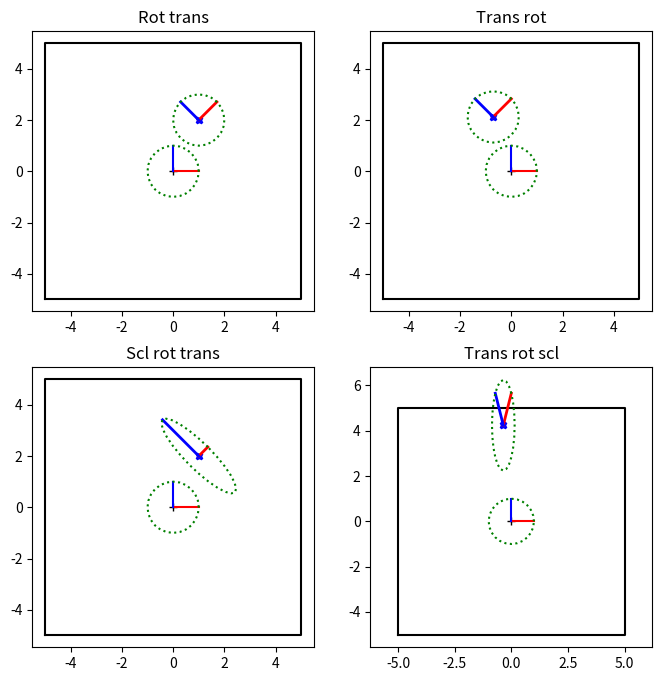
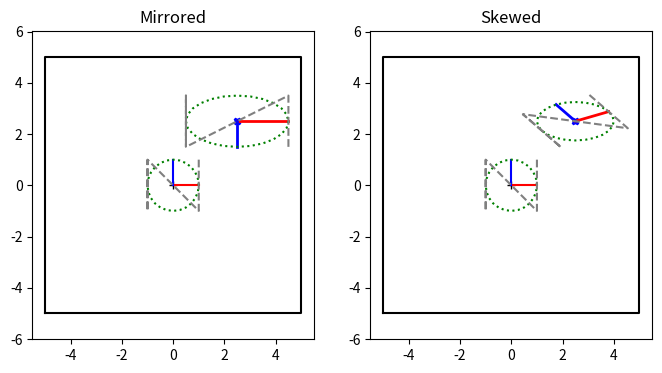
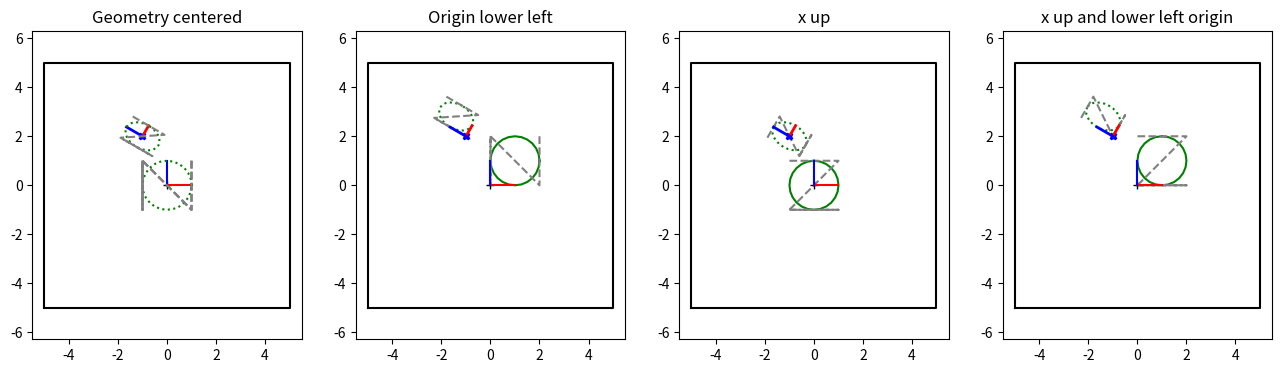

Write the Python code that produced these figures, in order.
#!/usr/bin/env python3

# This should really be done with classes, not dictionaries, but that adds another layer of coding complexity.
#   So everything is dictionaries, and functions that take in dictionaries.
#
# A reminder that the "coordinate system" for the object is determined by the 2D locations of the vertices
#   used to define the object. Move all the vertices by some amount and you shift the center of the object's
#   coordinate system. One simple way to visualize a coordinate system is to draw the center point, the x and y axes,
#   and a circle (as the object). That's what the final plot does
# Topics:  Matrices, coordinate system transforms
#
# This file is JUST matrices. Do it first.

# Slides for this assignment: https://docs.google.com/presentation/d/1iTi45y5AghMZRgStPX4mPdR7uYFQdRBjaekOW7ESTxM/edit?usp=sharing

import numpy as np
import matplotlib.pyplot as plt


# -------------------- Matrices ---------------------

# These first few functions are just convenience functions for making specific transformation matrices (translation,
#  rotation, scale). Also a way to refresh your memory with the mechanics of building a specific matrix... Normally,
#  you would never write these (numpy has versions of them - in particular, use scipy's rotation/quaternion class to handle
#  rotations in 3D)
#
#  The rest of this code is specifying what kind of matrix + parameters, getting parameters out of matrices
#
# A reminder that all matrices are 3x3 so that we can do translations (the upper left is the 2x2 matrix)

# -------------------- Creating specific types of matrices ---------------------
def make_scale_matrix(scale_x=1.0, scale_y=1.0):
    """Create a 3x3 scaling matrix
    @param scale_x - scale in x. Should NOT be 0.0
    @param scale_y - scale in y. Should NOT be 0.0
    @returns a 3x3 scaling matrix"""
    if np.isclose(scale_x, 0.0) or np.isclose(scale_y, 0.0):
        raise ValueError(f"Scale values should be non_zero {scale_x}, {scale_y}")

    mat = np.identity(3)
    # GUIDE: set the relevant values of mat
    # YOUR CODE HERE
    mat[0, 0] = scale_x # added by JZ
    mat[1, 1] = scale_y # added by JZ

    return mat


def make_translation_matrix(d_x=0.0, d_y=0.0):
    """Create a 3x3 translation matrix that moves by dx, dy
    @param d_x - translate in x
    @param d_y - translate in y
    @returns a 3x3 translation matrix"""

    mat = np.identity(3)
    # GUIDE: set the relevant values of mat
    # YOUR CODE HERE
    mat[0, 2] = d_x # added by JZ
    mat[1, 2] = d_y # added by JZ
    return mat


def make_rotation_matrix(theta=0.0):
    """Create a 3x3 rotation matrix that rotates counter clockwise by theta
    Note that it is convention to rotate counter clockwise - there's no mathematical reason for it
    @param theta - rotate by theta (theta in radians)
    @returns a 3x3 rotation matrix"""

    mat = np.identity(3)
    # GUIDE: set the relevant values of mat
    # YOUR CODE HERE
    c = np.cos(theta) # added by JZ
    s = np.sin(theta) # added by JZ
    mat[0, 0] = c # added by JZ
    mat[0, 1] = -s # added by JZ
    mat[1, 0] = s # added by JZ
    mat[1, 1] = c # added by JZ
    return mat


# ---------------------------- Text versions of matrices ------------------------
#
# Rather than keep the actual matrix (which takes space, is difficult to understand, and also subject to numerical
#  error) it is more common in URDF files to specify matrics by their type and parameters.
#
# In our case, we're going to keep the text description of the matrix as a dictionary.
# Note: I've done all of these for you
def make_scale_dict(sx, sy):
    """Helper function to make a scale matrix
    @param sx scale in x
    @param sy scale in y
    @return dictionary"""
    return {"type": "scale", "sx": sx, "sy": sy}


def make_rotation_dict(theta):
    """Helper function to make a rotation matrix
    @param theta rotation
    @return dictionary"""
    return {"type": "rotate", "theta": theta}


def make_translation_dict(dx, dy):
    """Helper function to make a translation matrix
    @param dx translation in x
    @param dy translation in y
    @return dictionary"""
    return {"type": "translate", "dx": dx, "dy": dy}


def make_matrix_from_sequence(seq):
    """ Turn an array of dictionaries with matrix type and params into a single 3x3 matrix
    Assumption: The first item in the list is the first transformation to apply to the object
    Remember: The matrix that is closest to the object vertices (the right most one) is the first applied matrix
       seq = (R, T)
        T R XYs   - R is applied first if matrices are multiplied in this order
    @param seq - list of transformations
    @return - a matrix"""

    mat = np.identity(3)
    for s in seq:
        # Doing this part for you - converting an entry in the sequence into a matrix
        if "translate" in s["type"]:
            next_mat = make_translation_matrix(s["dx"], s["dy"])
        elif "scale" in s["type"]:
            next_mat = make_scale_matrix(s["sx"], s["sy"])
        elif "rotate" in s["type"]:
            next_mat = make_rotation_matrix(s["theta"])
        else:
            raise ValueError(f"Expected one of translate, scale, rotate, got {s['type']}")
        # GUIDE: multiply next_mat by mat and store the result in mat
        #    (reminder: @ is matrix multiplication)
        # YOUR CODE HERE
        mat = next_mat @ mat # added by JZ
    return mat


# -------------------------------------------- Going backwards -----------
# These are check/debugging functions that are handy to have around. In essence, they convert from a matrix back
#   to dx, dy and theta and check for skew/non transformation matrices
# Reminder: @ is the matrix multiplication

def get_sx_sy_from_matrix(mat):
    """How does the matrix scale the x and the y axes?
    @param mat - the matrix
    @returns sx, sy - how the x and y axes are scaled"""

    # GUIDE:
    #  1) Create a vector for the x-axis and multiply it by the matrix. The LENGTH of the vector is the scale
    #     in x
    #  2) Repeat for the y-axis
    # Remember that when multiplying matrices by Vectors (as opposed to points) you should put 0 in that
    #   third coordinate, since vectors do not have a location
    # np.linalg.norm() will get the length of the vector
    # YOUR CODE HERE
    x_axis = np.array([1.0, 0.0, 0.0]) # added by JZ
    y_axis = np.array([0.0, 1.0, 0.0]) # added by JZ

    x_rot = mat @ x_axis # added by JZ
    y_rot = mat @ y_axis # added by JZ

    sx = np.linalg.norm(x_rot[:2]) # added by JZ
    sy = np.linalg.norm(y_rot[:2]) # added by JZ

    return sx, sy # added by JZ


def get_dx_dy_from_matrix(mat):
    """Where does the matrix translate 0,0 to?
    @param mat - the matrix
    @returns dx, dy - the transformed point 0,0"""

    # GUIDE:
    #  1) Multiply the point (0,0) by the matrix
    #  2) Return the point mat * pt
    # Don't forget to turn origin into a homogenous point...
    #   Multiply the origin by the matrix then return the x and y components
    # Reminder: @ is the matrix multiplication
    # YOUR CODE HERE
    origin = np.array([0.0, 0.0, 1.0]) # added by JZ
    pt = mat @ origin # added by JZ
    return pt[0], pt[1] # added by JZ


# Doing this one in two pieces - first, get out how the axes (1,0) and (0,1) are transformed, then in the mext
#  method get theta out of how (1,0) is transformed
def get_axes_from_matrix(mat):
    """Where does the matrix rotate (1,0) (0,1) to?
    @param mat - the matrix
    @returns x_rotated_axis, y_rotated_axis - the transformed vectors"""

    # GUIDE:
    #  1) Set x_axis to be a unit vector pointing down the x axis
    #  2) Set y_axis to be a unit vector pointing down the y axis
    #  Multiply by the matrix to get the new "x" and "y" axes
    # YOUR CODE HERE
    x_axis = np.array([1.0, 0.0, 0.0]) # added by JZ
    y_axis = np.array([0.0, 1.0, 0.0]) # added by JZ

    x_rot = mat @ x_axis # added by JZ
    y_rot = mat @ y_axis # added by JZ

    # Return just the 2D directions (x, y) # added by JZ
    return x_rot[:2], y_rot[:2] # added by JZ


def get_theta_from_matrix(mat):
    """ Get the actual rotation angle from how the x-axis transforms
    @param mat - the matrix
    @return theta, the rotation amount in radians"""

    # GUIDE
    # Step 1) Use get_axes_from_matrix to get the x_axis,
    # Step 2) use arctan2 to turn the rotated x axis vector into an angle
    #   Use the x axis because theta for the x axis is 0 (makes the math easier)
    # Reminder: arctan2 takes (y, x)
    # YOUR CODE HERE
    x_axis, _ = get_axes_from_matrix(mat) # added by JZ
    return np.arctan2(x_axis[1], x_axis[0]) # added by JZ


# -------------------------------- Check and test routines ------------------------------
def check_is_rotation(mat, b_print=False):
    """ Rotation matrices are orthonormal. Always a good idea to check if your rotation matrix is, indeed, a rotation
    matrix.
    Orthonormal: check(s) rows/columns are unit length and orthogonal <v, w> = 0 to each other
    Additional check: You can also use the fact that a rotation matrix's inverse is its transpose
    @param mat - the matrix
    @param b_print - True/False - if True, print out the reason the check failed
    @return True if within epsilon of rotation"""

    # Hint: Use get_axes_from_matrix to get the first and second rows from the 3x3 matrix
    # You might find numpy.linalg.norm and numpy.dot and numpy.isclose useful
    # GUIDE: Return TRUE if the matrix is orthonormal/rotation matrix
    #       Return FALSE otherwise
    #       If b_print_test is True, also print out why the rotation matrix failed
    # YOUR CODE HERE
    x_axis, y_axis = get_axes_from_matrix(mat) # added by JZ
    len_x = np.linalg.norm(x_axis) # added by JZ
    len_y = np.linalg.norm(y_axis) # added by JZ
    dot = np.dot(x_axis, y_axis) # added by JZ

    is_unit = np.isclose(len_x, 1.0) and np.isclose(len_y, 1.0) # added by JZ
    is_orth = np.isclose(dot, 0.0) # added by JZ

    # No translation and standard homogeneous bottom row
    has_no_translation = np.isclose(mat[0, 2], 0.0) and np.isclose(mat[1, 2], 0.0) # added by JZ
    bottom_ok = np.allclose(mat[2, :], np.array([0.0, 0.0, 1.0])) # added by JZ

    is_rot = is_unit and is_orth and has_no_translation and bottom_ok # added by JZ

    if not is_rot and b_print: # added by JZ
        if not is_unit: # added by JZ
            print("Axes are not unit length:", len_x, len_y) # added by JZ
        if not is_orth:
            print("Axes are not orthogonal; dot =", dot) # added by JZ
        if not has_no_translation: # added by JZ
            print("Matrix has translation components:", mat[0, 2], mat[1, 2]) # added by JZ
        if not bottom_ok: # added by JZ
            print("Bottom row is not [0, 0, 1]:", mat[2, :]) # added by JZ
    return is_rot # added by JZ


# Check if flip/mirror
#   Normally, if all scale matrices are positive (almost never scale by a negative value) then the handed-ness of
#   the coordinate system is preserved (see eg https://en.wikipedia.org/wiki/Right-hand_rule). What this means for 2D
#   matrices is that the cross product of mat * x_axis and mat * y_axis is the same as the cross product of
#   the x_axis and the y_axis (i.e., [0, 0, 1]). If this is NOT the case, then the object ends up mirrored. Very
#   rarely is this intentional; it's usually the result of accidentally scaling by a negative value in one axis
def check_is_mirrored(mat):
    """ Check if the matrix mirrors/i.e. flips the axes around
    @param mat - the matrix
    @return True if the cross product of the transformed axes is [0, 0, -1]"""

    # GUIDE:
    #  Step 1: Get the transformed axes using the get_axes_from_matrix
    #  Step 2: Get the cross product of the two matrices (see np.cross). Also make sure you do x, y (order matters for cross product)
    #  Step 3: Check that the resulting vector points in the positive z direction (x and y values are 0, z is positive)
    #  Note: Only the DIRECTION matters - not how long the vector is
    # YOUR CODE HERE
    x_axis, y_axis = get_axes_from_matrix(mat) # added by JZ
    # Compute z-component of cross product to determine handedness # added by JZ
    cross_z = x_axis[0] * y_axis[1] - x_axis[1] * y_axis[0] # added by JZ
    return cross_z < 0.0 # added by JZ


# Check if skewed/not angle-preserving
#   Normally, robotics only uses combinations of matrices that preserve angles - i.e., the angles between two vectors
#  doesn't change. If this is not true, then your robot will look like it got sat on by an elephant.
#  There are some mathematical conditions for this (see, eg, https://en.wikipedia.org/wiki/Transformation_matrix),
#  but broadly speaking, if you do a scale, followed by any number of rotations/translations, you'll get an affine
#  (angle preserving) transformation
def check_preserves_angles(mat):
    """ Check if the matrix preserves angles
    @param mat - the matrix
    @return True if angles are preserved"""

    # GUIDE:
    #  Step 1: Get the transformed axes using the get_axes_from_matrix
    #  Step 2: Get the angle between the transformed axes (remember that cos(angle) = dot(u,v) / (||u|| ||v||)
    #    see https://www.wikihow.com/Find-the-Angle-Between-Two-Vectors
    #  Step 3: Check that the angle between them is 90 degrees (reminder, numpy does everything in radians)
    #    Actually, you can just check that the dot product is close to 0
    # YOUR CODE HERE
    x_axis, y_axis = get_axes_from_matrix(mat) # added by JZ
    dot = np.dot(x_axis, y_axis) # added by JZ
    return np.isclose(dot, 0.0) # added by JZ


# Check/test functions for autograder
#  Nothing for you to write here, but you should understand what these routines are checking
def test_translation_matrix():
    """ Raises an error if the matrix/return value is incorrect"""
    # Easy check - is the translation matrix correct? Is the get dx, dy back out correct?
    dx_dys = ((0.2, -1), (-0.1, 0.3), (2, 0.2))
    for dx, dy in dx_dys:
        mat = make_translation_matrix(dx, dy)
        if not np.isclose(mat[0, 2], dx) or not np.isclose(mat[1, 2], dy):
            raise ValueError(f"Matrix not built correctly {mat}, ({dx}, {dy})")

        xy_trans = mat @ np.transpose(np.array([0.0, 0.0, 1.0]))
        if not np.isclose(xy_trans[0], dx) or not np.isclose(xy_trans[1], dy) or not np.isclose(xy_trans[2], 1.0):
            raise ValueError(f"Matrix not built correctly {mat}, ({dx}, {dy})")

        x_back, y_back = get_dx_dy_from_matrix(mat)
        if not np.isclose(x_back, dx) or not np.isclose(y_back, dy):
            raise ValueError(f"Matrix not built correctly {mat}, ({dx}, {dy})")


def test_scale_matrix():
    """ Raises an error if the matrix/return value is incorrect"""
    # Easy check - is the scaling matrix correct? Is the get sx, sy back out correct?
    sx_sys = ((1.2, 1.0), (0.1, 0.3), (2, 0.2))
    for sx, sy in sx_sys:
        mat = make_scale_matrix(sx, sy)
        if not np.isclose(mat[0, 0], sx) or not np.isclose(mat[1, 1], sy):
            raise ValueError(f"Matrix not built correctly {mat}, ({sx}, {sy})")

        xy_scale = mat @ np.transpose(np.array([1.0, 1.0, 0.0]))
        if not np.isclose(xy_scale[0], sx) or not np.isclose(xy_scale[1], sy) or not np.isclose(xy_scale[2], 0.0):
            raise ValueError(f"Matrix not built correctly {mat}, ({sx}, {sy})")

        sx_back, sy_back = get_sx_sy_from_matrix(mat)
        if not np.isclose(sx_back, sx) or not np.isclose(sy_back, sy):
            raise ValueError(f"Matrix extraction not correct {mat}, ({sx}, {sy}), ({sx_back}, {sy_back})")


def test_rotation_matrix():
    """ Raises an error if the matrix/return value is incorrect"""
    # Easy check - is the scaling matrix correct? Is the get sx, sy back out correct?
    thetas = (0.0, np.pi / 2.0, np.pi * 0.1)
    for theta in thetas:
        mat = make_rotation_matrix(theta)
        mat_inv = make_rotation_matrix(-theta)
        mat_ident = mat @ mat_inv
        if np.count_nonzero(np.isclose(mat_ident, np.identity(3))) != 9:
            raise ValueError("Rotation matrix inverse not transpose {theta}, {mat}")

        if not check_is_rotation(mat):
            raise ValueError("Rotation matrix not orthonormal {theta}, {mat}")

        theta_back = get_theta_from_matrix(mat)
        if not np.isclose(theta, theta_back):
            raise ValueError(f"Matrix not built correctly {mat}, {theta}, {theta_back}")


def test_matrices():
    """ Raises an error if the matrix/return value is incorrect"""
    test_scale_matrix()
    test_translation_matrix()
    test_rotation_matrix()
    return True


def test_checks(b_print=False):
    """ Test the check routines"""
    mat_not_orthonormal = np.identity(3)
    mat_not_orthonormal[0, 0] = 2.0
    if check_is_rotation(mat_not_orthonormal, b_print):
        raise ValueError(f"Matrix {mat_not_orthonormal} is not orthonormal, should fail length check")

    mat_not_orthonormal[0, 0] = 1.0
    mat_not_orthonormal[1, 1] = np.sqrt(1.0 - 0.1 * 0.1)
    mat_not_orthonormal[1, 0] = 0.1

    if check_is_rotation(mat_not_orthonormal, b_print):
        raise ValueError(f"Matrix {mat_not_orthonormal} is not orthonormal, should fail orthogonal check")

    mat_mirrored = make_scale_matrix(2.0, -1.2)
    if not check_is_mirrored(mat_mirrored):
        raise ValueError(f"Matrix {mat_mirrored} is mirrored, should return True")

    mat_skewed = make_scale_matrix(2.0, 1.2) @ make_rotation_matrix(0.25)
    if  check_preserves_angles(mat_skewed):
        raise ValueError(f"Matrix {mat_skewed} does NOT preserve angles, should return False")

    mat_is_ok = make_rotation_matrix(np.pi/3.0) @ make_translation_matrix(0.2, -0.3) @ make_rotation_matrix(-np.pi/2.0) @ make_scale_matrix(0.2, 2.0)
    if check_is_mirrored(mat_is_ok):
        raise ValueError(f"Matrix {mat_is_ok} is NOT mirrored, should return False")
    if not check_preserves_angles(mat_is_ok):
        raise ValueError(f"Matrix {mat_is_ok} is angle-preserving, should return True")
    if check_is_rotation(mat_is_ok):
        raise ValueError(f"Matrix {mat_is_ok} is NOT orthonormal, should return False")

    mat_is_ortho = make_rotation_matrix(np.pi/3.0) @ make_rotation_matrix(-np.pi/2.0)
    mat_is_not_ortho = make_rotation_matrix(np.pi/3.0) @ make_translation_matrix(0.2, -0.3) @ make_rotation_matrix(-np.pi/2.0)
    if not check_is_rotation(mat_is_ortho):
        raise ValueError(f"Matrix {mat_is_ortho} is orthonormal, should return True")
    if check_is_rotation(mat_is_not_ortho):
        raise ValueError(f"Matrix {mat_is_not_ortho} is NOT orthonormal, should return False")

    return True


# ------------------------------- Plot code -------------------------------------
def make_pts_representing_circle(n_pts=25):
    """Create a 3xn_pts matrix of the points on a circle
    @param n_pts - number of points to use
    @return a 3xn numpy matrix"""

    ts = np.linspace(0, np.pi * 2, n_pts)
    # GUIDE: make a 3 x n_pts array of points for the circle
    #   These are the x,y points of a unit circle centered at the origin
    #   These are the points that we will draw, both in their original location and in their transformed location
    # Step 1: Make a 3 x n_pts numpy array - I like to use np.ones, because it sets the homogenous coordinate for me
    # Step 2: Set the x values of the array to be cos(t) for the ts given above (you don't need a for loop for this,
    #   see numpy array math
    # Step 3: Do the same for the y values, but set to sin(t)
    # YOUR CODE HERE
    pts = np.ones((3, n_pts)) # added by JZ
    pts[0, :] = np.cos(ts) # added by JZ
    pts[1, :] = np.sin(ts) # added by JZ
    return pts


def plot_axes_and_box(axs, mat):
    """Plot the original coordinate system (0,0 and x,y axes) and transformed coordinate system
    @param axs - figure axes
    @param mat - the matrix"""

    # Initial location - center of coordinate system
    axs.plot(0, 0, '+k')
    axs.plot([0, 1], [0, 0], '-r')
    axs.plot([0, 0], [0, 1], '-b')

    # Draw a box around the world to make sure the plots stay the same size
    axs.plot([-5, 5, 5, -5, -5], [-5, -5, 5, 5, -5], '-k')

    # Moved coordinate system - draw the moved coordinate system and axes
    dx, dy = get_dx_dy_from_matrix(mat)
    x_axis, y_axis = get_axes_from_matrix(mat)

    axs.plot(dx, dy, 'Xb', markersize=5)
    axs.plot([dx, dx + x_axis[0]], [dy, dy + x_axis[1]], '-r', linewidth=2)
    axs.plot([dx, dx + y_axis[0]], [dy, dy + y_axis[1]], '-b', linewidth=2)

    # This makes sure the x and y axes are scaled the same
    axs.axis('equal')


def plot_axes_and_circle(axs, mat):
    """Plot the original coordinate system (0,0 and x,y axes) and transformed coordinate system and transformed circle
    @param axs - figure axes
    @param mat - the matrix"""

    # The axes and the box around the world
    plot_axes_and_box(axs, mat)

    # Make a circle
    pts = make_pts_representing_circle(25)

    # Draw circle
    axs.plot(pts[0, :], pts[1, :], ':g')

    # GUIDE: Transform circle by mat and put new points in pts_moved
    # YOUR CODE HERE
    pts_moved = mat @ pts  # added by JZ
    axs.plot(pts_moved[0, :], pts_moved[1, :], ':g')


def plot_zigzag(axs, mat):
    """Plot a zigzag before and after the transform
    @param axs - figure axes
    @param mat - the matrix"""

    # zigzag geometry
    pts = np.ones((3, 5))
    for i in range(0, 5):
        if i // 2:
            pts[0, i] = -1
        if i % 2:
            pts[1, i] = -1

    # Draw zigzag
    axs.plot(pts[0, :], pts[1, :], linestyle='dashed', color='grey')

    # Draw moved zigzag
    pts_moved = mat @ pts
    axs.plot(pts_moved[0, :], pts_moved[1, :], linestyle='dashed', color='grey')
    return pts


def example_order_matters():
    """ Make the plot for rotation-translation versus translation-rotation"""
    # Make the plot that shows the difference between rotate-translate and translate-rotate
    fig, axs = plt.subplots(2, 2, figsize=(8, 8))

    seq_rot_trans = [{"type":"rotate", "theta": np.pi/4.0},
                     {"type":"translate", "dx": 1, "dy": 2}]

    mat = make_matrix_from_sequence(seq_rot_trans)
    axs[0, 0].set_title("Rot trans")
    plot_axes_and_circle(axs[0, 0], mat)

    # Reverse the order of operations
    # GUIDE: Now create the matrix in the reverse order - try to predict what this will look like
    #   Set mat to be a translation, rotation matrix (same params as above)
    axs[0, 1].set_title("Trans rot")
    # YOUR CODE HERE
    seq_trans_rot = [ # addedy by JZ
        {"type": "translate", "dx": 1, "dy": 2}, # addedy by JZ
        {"type": "rotate", "theta": np.pi / 4.0}, # addedy by JZ
    ] # addedy by JZ
    mat = make_matrix_from_sequence(seq_trans_rot) # addedy by JZ
    plot_axes_and_circle(axs[0, 1], mat)

    # GUIDE Now do a matrix (mat) that is a scale 0.5,2.0, rotate pi/4, translate (1,2)
    # YOUR CODE HERE
    seq_scl_rot_trans = [ # addedy by JZ
        {"type": "scale", "sx": 0.5, "sy": 2.0}, # addedy by JZ
        {"type": "rotate", "theta": np.pi / 4.0}, # addedy by JZ
        {"type": "translate", "dx": 1, "dy": 2}, # addedy by JZ
    ] # addedy by JZ
    mat = make_matrix_from_sequence(seq_scl_rot_trans) # addedy by JZ
    axs[1, 0].set_title("Scl rot trans")
    plot_axes_and_circle(axs[1, 0], mat)

    # Reverse the order of operations
    # GUIDE Now do a matrix (mat) that is the REVERSE of the scale, rotate, translate
    # YOUR CODE HERE
    seq_trans_rot_scl = [ # addedy by JZ
        {"type": "translate", "dx": 1, "dy": 2}, # addedy by JZ
        {"type": "rotate", "theta": np.pi / 4.0}, # addedy by JZ
        {"type": "scale", "sx": 0.5, "sy": 2.0}, # addedy by JZ
    ] # addedy by JZ
    mat = make_matrix_from_sequence(seq_trans_rot_scl) # addedy by JZ
    axs[1, 1].set_title("Trans rot scl")

    plot_axes_and_circle(axs[1, 1], mat)


def example_weird_geometry():
    """ Create a mirrored and a non-angle preserving example """
    # Make the plot that shows the difference between rotate-translate and translate-rotate
    fig, axs = plt.subplots(1, 2, figsize=(8, 4))

    # GUIDE: Make seq_mirrored so that the x,y axes are flipped, and the x axis is twice as big as it was before.
    #  Draw the the flipped geometry at 2.5 2.5
    #  (see mirrored figure in slides https://docs.google.com/presentation/d/1iTi45y5AghMZRgStPX4mPdR7uYFQdRBjaekOW7ESTxM/edit?usp=sharing)
    # Should be a scale followed by a translate
    # YOUR CODE HERE
    seq_mirrored = [ # addedy by JZ
        {"type": "scale", "sx": 2.0, "sy": -1.0}, # addedy by JZ
        {"type": "translate", "dx": 2.5, "dy": 2.5}, # addedy by JZ
    ] # addedy by JZ
    mat = make_matrix_from_sequence(seq_mirrored)
    # print(f"{mat}")
    axs[0].set_title("Mirrored")
    plot_axes_and_circle(axs[0], mat)
    plot_zigzag(axs[0], mat)

    # GUIDE: Make seq_skew so that the axes (red blue) are no longer 90 degrees. There are multiple solutions to this, btw.
    #  One of the simplest is to rotate then scale x differently than y
    #  Draw the the flipped geometry at 2.5 2.5 (see skewed figure in slides https://docs.google.com/presentation/d/1iTi45y5AghMZRgStPX4mPdR7uYFQdRBjaekOW7ESTxM/edit?usp=sharing)
    # YOUR CODE HERE
    seq_skew = [ # addedy by JZ
        {"type": "rotate", "theta": np.pi / 6.0}, # addedy by JZ
        {"type": "scale", "sx": 1.5, "sy": 0.75}, # addedy by JZ
        {"type": "translate", "dx": 2.5, "dy": 2.5}, # addedy by JZ
    ] # addedy by JZ

    mat = make_matrix_from_sequence(seq_skew)
    # print(f"{mat}")
    axs[1].set_title("Skewed")
    plot_axes_and_circle(axs[1], mat)
    plot_zigzag(axs[1], mat)


def example_uncentered_geometry():
    """ Same matrix tranforms - but the object in a different place """
    # First plot is the "normal" one
    fig, axs = plt.subplots(1, 4, figsize=(16, 4))

    pts_circle = make_pts_representing_circle(25)
    pts_zigzag = plot_zigzag(axs[0], np.identity(3))

    # GUIDE: create the pts_circle_* and pts_zigzag_* by
    #  Moving the original geometry so that the origin is at the lower left corner of the circle
    #  Rotating the original geometry so that the x axis is "up"
    # Note: You can use the make_x_matrix commands to move the points
    # YOUR CODE HERE
    trans_ll = make_translation_matrix(1.0, 1.0) # added by JZ
    rot_x_up = make_rotation_matrix(np.pi / 2.0) # added by JZ

    pts_circle_lower_left_origin = trans_ll @ pts_circle # added by JZ
    pts_zigzag_lower_left_origin = trans_ll @ pts_zigzag # added by JZ

    pts_circle_x_up = rot_x_up @ pts_circle # added by JZ
    pts_zigzag_x_up = rot_x_up @ pts_zigzag # added by JZ

    pts_circle_x_up_lower_left_origin = trans_ll @ (rot_x_up @ pts_circle) # added by JZ
    pts_zigzag_x_up_lower_left_origin = trans_ll @ (rot_x_up @ pts_zigzag) # added by JZ

    seq_scl_rot_trans = [{"type":"scale", "sx":0.5, "sy":0.75},
                         {"type":"rotate", "theta": np.pi/3.0},
                         {"type":"translate", "dx": -1, "dy": 2.0}]
    mat = make_matrix_from_sequence(seq_scl_rot_trans)

    # First plot - what happens if the circle and zig zag are centered
    plot_axes_and_circle(axs[0], mat)
    plot_zigzag(axs[0], mat)
    axs[0].set_title("Geometry centered")

    # Fancy Python looping - create 3 lists, one with the name to put in the title, the second and third
    #   with the three point matrices created above.
    list_names = ['Origin lower left', 'x up', 'x up and lower left origin']
    list_pts_circle = [pts_circle_lower_left_origin, pts_circle_x_up, pts_circle_x_up_lower_left_origin]
    list_pts_zigzag = [pts_zigzag_lower_left_origin, pts_zigzag_x_up, pts_zigzag_x_up_lower_left_origin]
    for i, (n, c, z) in enumerate(zip(list_names, list_pts_circle, list_pts_zigzag)):
        # Plot the points in their original location
        axs[i+1].plot(c[0, :], c[1, :], linestyle='solid', color='green')
        axs[i+1].plot(z[0, :], z[1, :], linestyle='dashed', color='grey')

        # Plot the points in their scale-rotate-translated location (mat)
        pts_moved = mat @ c
        axs[i+1].plot(pts_moved[0, :], pts_moved[1, :], ':g')
        pts_moved = mat @ z
        axs[i+1].plot(pts_moved[0, :], pts_moved[1, :], linestyle='dashed', color='grey')

        # Draw the axes and the box
        plot_axes_and_box(axs[i+1], mat)
        axs[i+1].set_title(n)


if __name__ == '__main__':
    # Call the test routines
    test_matrices()

    test_checks(b_print=True)

    # Order of matrices matters
    example_order_matters()

    # Mirrored and not angle preserving
    example_weird_geometry()

    # Object not where you expect it to be
    example_uncentered_geometry()

    # Depending on if your mac, windows, linux, and if interactive is true, you may need to call this to get the plt
    # windows to show
    plt.show()
    print("Done")

